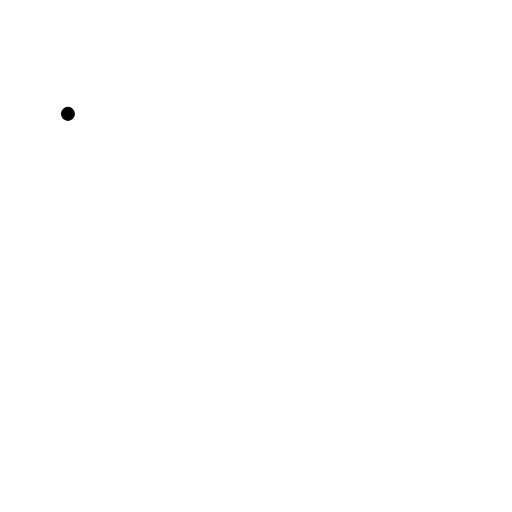
t = 0.00 s
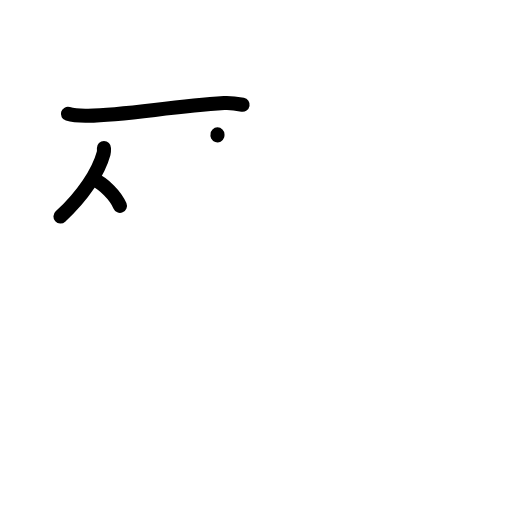
t = 3.13 s
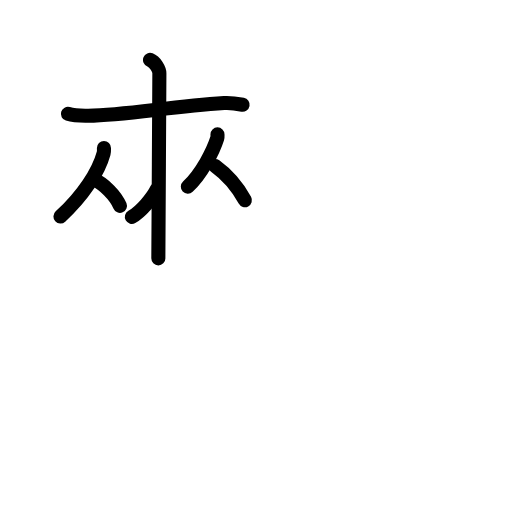
t = 6.25 s
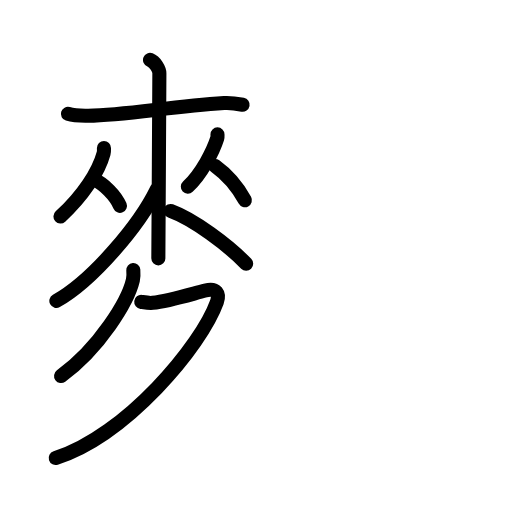
t = 9.56 s
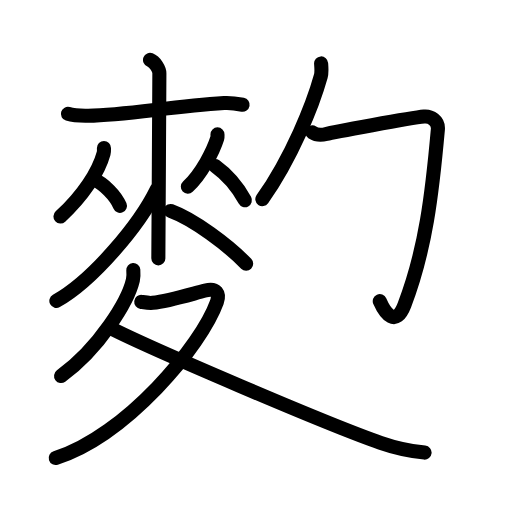
t = 12.85 s
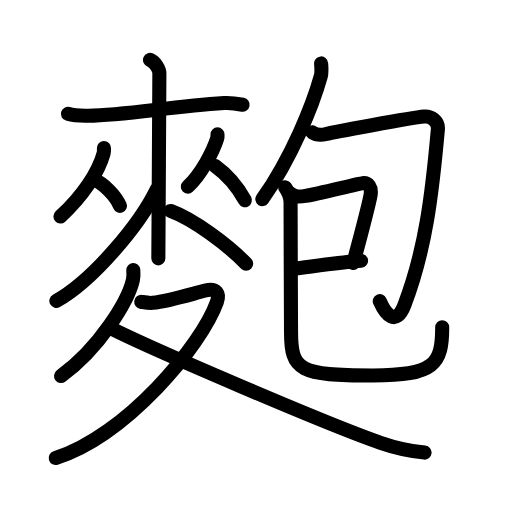
t = 16.00 s

The animated SVG that drew these frames (rendered in a browser with its animation timeline set to each time). Animation: 52 SMIL elements (animate=52); one cycle of 16.00 s.

<?xml version="1.0" encoding="UTF-8"?>
<!--
AniKanjiVG is licensed by CC-BY-SA Paul C. Sommerhoff (https://bitbucket.org/sommerhoff/anikanjivg).
AniKanjiVG uses KanjiVG which is licensed by CC-BY-SA Ulrich Apel (http://kanjivg.tagaini.net).
See also http://creativecommons.org/licenses/by-sa/3.0/
-->
<svg xmlns:kvg='http://kanjivg.tagaini.net' xmlns='http://www.w3.org/2000/svg' width='109' height='109' viewBox='0 0 109 109' style='fill:none;stroke:#000000;stroke-width:3;stroke-linecap:round;stroke-linejoin:round;' id="kvg:kanji_09ead"><g id="kvg:09ead" kvg:element="麭"><g id="kvg:09ead-g1" kvg:element="麥" kvg:position="nyo" kvg:radical="general"><g id="kvg:09ead-g2" kvg:element="來" kvg:position="top"><g id="kvg:09ead-g3" kvg:element="木" kvg:part="1"><path id="kvg:09ead-s1" kvg:type="㇐" d="M14.46,24.24c1.31,0.4,2.8,0.43,4.31,0.4c7.98-0.14,17.32-1.93,28.94-2.7c1.5-0.1,2.44,0.07,3.94,0.35"><animate attributeName="d" begin="0.0s" dur="0.3333333333333333s" from="M14.46,24.24C14.46,24.24,14.46,24.24,14.46,24.24" to="M14.46,24.24c1.31,0.4,2.8,0.43,4.31,0.4" />
<animate attributeName="d" begin="0.3333333333333333s" dur="0.3333333333333333s" from="M14.46,24.24c1.31,0.4,2.8,0.43,4.31,0.4c0,0,0,0,0,0,0" to="M14.46,24.24c1.31,0.4,2.8,0.43,4.31,0.4c7.98-0.14,17.32-1.93,28.94-2.7" />
<animate attributeName="d" begin="0.6666666666666666s" dur="0.3333333333333333s" from="M14.46,24.24c1.31,0.4,2.8,0.43,4.31,0.4c7.98-0.14,17.32-1.93,28.94-2.7c0,0,0,0,0,0,0" to="M14.46,24.24c1.31,0.4,2.8,0.43,4.31,0.4c7.98-0.14,17.32-1.93,28.94-2.7c1.5-0.1,2.44,0.07,3.94,0.35" />
</path>
</g>
<g id="kvg:09ead-g4" kvg:element="从"><g id="kvg:09ead-g5" kvg:element="人"><path id="kvg:09ead-s2" kvg:type="㇒" d="M22.13,31.52c0,0.37,0.05,0.68-0.07,1.11c-1.1,4.02-4.37,9.02-9.19,13.47"><animate attributeName="d" begin="1.0s" dur="0.5s" from="M22.13,31.52C22.13,31.52,22.13,31.52,22.13,31.52" to="M22.13,31.52c0,0.37,0.05,0.68-0.07,1.11" />
<animate attributeName="d" begin="1.5s" dur="0.5s" from="M22.13,31.52c0,0.37,0.05,0.68-0.07,1.11c0,0,0,0,0,0,0" to="M22.13,31.52c0,0.37,0.05,0.68-0.07,1.11c-1.1,4.02-4.37,9.02-9.19,13.47" />
<animate attributeName="d" begin="0s" dur="1.0s" from="M-100,-100" to="M-100,-100" />
</path>
<path id="kvg:09ead-s3" kvg:type="㇔" d="M20.1,38.26c1.96,0.9,4.47,3.29,5.43,5.56"><animate attributeName="d" begin="2.0s" dur="1.0s" from="M20.1,38.26C20.1,38.26,20.1,38.26,20.1,38.26" to="M20.1,38.26c1.96,0.9,4.47,3.29,5.43,5.56" />
<animate attributeName="d" begin="0s" dur="2.0s" from="M-100,-100" to="M-100,-100" />
</path>
</g>
<g id="kvg:09ead-g6" kvg:element="人"><path id="kvg:09ead-s4" kvg:type="㇒" d="M46.3,28.61c0,0.28,0.05,0.52-0.05,0.83c-0.86,2.72-3.33,7.55-6.26,10.29"><animate attributeName="d" begin="3.0s" dur="0.5s" from="M46.3,28.61C46.3,28.61,46.3,28.61,46.3,28.61" to="M46.3,28.61c0,0.28,0.05,0.52-0.05,0.83" />
<animate attributeName="d" begin="3.5s" dur="0.5s" from="M46.3,28.61c0,0.28,0.05,0.52-0.05,0.83c0,0,0,0,0,0,0" to="M46.3,28.61c0,0.28,0.05,0.52-0.05,0.83c-0.86,2.72-3.33,7.55-6.26,10.29" />
<animate attributeName="d" begin="0s" dur="3.0s" from="M-100,-100" to="M-100,-100" />
</path>
<path id="kvg:09ead-s5" kvg:type="㇔" d="M45.81,35.35c2.67,1.93,4.72,4.34,6.32,7.27"><animate attributeName="d" begin="4.0s" dur="1.0s" from="M45.81,35.35C45.81,35.35,45.81,35.35,45.81,35.35" to="M45.81,35.35c2.67,1.93,4.72,4.34,6.32,7.27" />
<animate attributeName="d" begin="0s" dur="4.0s" from="M-100,-100" to="M-100,-100" />
</path>
</g>
</g>
<g id="kvg:09ead-g7" kvg:element="木" kvg:part="2"><path id="kvg:09ead-s6" kvg:type="㇑" d="M31.94,12.75c1.1,0.44,1.99,1.96,1.99,2.87c0,9.27-0.22,30.88-0.22,39.38"><animate attributeName="d" begin="5.0s" dur="0.5s" from="M31.94,12.75C31.94,12.75,31.94,12.75,31.94,12.75" to="M31.94,12.75c1.1,0.44,1.99,1.96,1.99,2.87" />
<animate attributeName="d" begin="5.5s" dur="0.5s" from="M31.94,12.75c1.1,0.44,1.99,1.96,1.99,2.87c0,0,0,0,0,0,0" to="M31.94,12.75c1.1,0.44,1.99,1.96,1.99,2.87c0,9.27-0.22,30.88-0.22,39.38" />
<animate attributeName="d" begin="0s" dur="5.0s" from="M-100,-100" to="M-100,-100" />
</path>
<path id="kvg:09ead-s7" kvg:type="㇒" d="M33.43,40.2C29.71,47.91,19.74,59.7,12,64.06"><animate attributeName="d" begin="6.0s" dur="1.0s" from="M33.43,40.2C33.43,40.2,33.43,40.2,33.43,40.2" to="M33.43,40.2C29.71,47.91,19.74,59.7,12,64.06" />
<animate attributeName="d" begin="0s" dur="6.0s" from="M-100,-100" to="M-100,-100" />
</path>
<path id="kvg:09ead-s8" kvg:type="㇏" d="M36.32,44.91c4.98,1.82,12.22,7.28,16.09,11.23"><animate attributeName="d" begin="7.0s" dur="1.0s" from="M36.32,44.91C36.32,44.91,36.32,44.91,36.32,44.91" to="M36.32,44.91c4.98,1.82,12.22,7.28,16.09,11.23" />
<animate attributeName="d" begin="0s" dur="7.0s" from="M-100,-100" to="M-100,-100" />
</path>
</g>
</g>
<g id="kvg:09ead-g8" kvg:element="夂" kvg:position="bottom"><path id="kvg:09ead-s9" kvg:type="㇒" d="M28.38,57.5c0.04,0.53,0.09,1.37-0.09,2.13c-1.05,4.5-7.06,14.38-15.29,20.42"><animate attributeName="d" begin="8.0s" dur="0.5s" from="M28.38,57.5C28.38,57.5,28.38,57.5,28.38,57.5" to="M28.38,57.5c0.04,0.53,0.09,1.37-0.09,2.13" />
<animate attributeName="d" begin="8.5s" dur="0.5s" from="M28.38,57.5c0.04,0.53,0.09,1.37-0.09,2.13c0,0,0,0,0,0,0" to="M28.38,57.5c0.04,0.53,0.09,1.37-0.09,2.13c-1.05,4.5-7.06,14.38-15.29,20.42" />
<animate attributeName="d" begin="0s" dur="8.0s" from="M-100,-100" to="M-100,-100" />
</path>
<path id="kvg:09ead-s10" kvg:type="㇇" d="M30.07,64.27c0.26,0.03,1.67,0.29,2.42,0.2c3.34-0.36,7.72-1.71,11.22-2.62c2.4-0.63,3.08,0.72,2.47,2.44c-3.36,9.39-19.32,28.38-34.32,33.21"><animate attributeName="d" begin="9.0s" dur="0.25s" from="M30.07,64.27C30.07,64.27,30.07,64.27,30.07,64.27" to="M30.07,64.27c0.26,0.03,1.67,0.29,2.42,0.2" />
<animate attributeName="d" begin="9.25s" dur="0.25s" from="M30.07,64.27c0.26,0.03,1.67,0.29,2.42,0.2c0,0,0,0,0,0,0" to="M30.07,64.27c0.26,0.03,1.67,0.29,2.42,0.2c3.34-0.36,7.72-1.71,11.22-2.62" />
<animate attributeName="d" begin="9.5s" dur="0.25s" from="M30.07,64.27c0.26,0.03,1.67,0.29,2.42,0.2c3.34-0.36,7.72-1.71,11.22-2.62c0,0,0,0,0,0,0" to="M30.07,64.27c0.26,0.03,1.67,0.29,2.42,0.2c3.34-0.36,7.72-1.71,11.22-2.62c2.4-0.63,3.08,0.72,2.47,2.44" />
<animate attributeName="d" begin="9.75s" dur="0.25s" from="M30.07,64.27c0.26,0.03,1.67,0.29,2.42,0.2c3.34-0.36,7.72-1.71,11.22-2.62c2.4-0.63,3.08,0.72,2.47,2.44c0,0,0,0,0,0,0" to="M30.07,64.27c0.26,0.03,1.67,0.29,2.42,0.2c3.34-0.36,7.72-1.71,11.22-2.62c2.4-0.63,3.08,0.72,2.47,2.44c-3.36,9.39-19.32,28.38-34.32,33.21" />
<animate attributeName="d" begin="0s" dur="9.0s" from="M-100,-100" to="M-100,-100" />
</path>
<path id="kvg:09ead-s11" kvg:type="㇔" d="M23.39,69.78c8.38,4.29,46.34,20.58,57.63,24.49c3.37,1.17,6.09,1.74,9.37,2.08"><animate attributeName="d" begin="10.0s" dur="0.5s" from="M23.39,69.78C23.39,69.78,23.39,69.78,23.39,69.78" to="M23.39,69.78c8.38,4.29,46.34,20.58,57.63,24.49" />
<animate attributeName="d" begin="10.5s" dur="0.5s" from="M23.39,69.78c8.38,4.29,46.34,20.58,57.63,24.49c0,0,0,0,0,0,0" to="M23.39,69.78c8.38,4.29,46.34,20.58,57.63,24.49c3.37,1.17,6.09,1.74,9.37,2.08" />
<animate attributeName="d" begin="0s" dur="10.0s" from="M-100,-100" to="M-100,-100" />
</path>
</g>
</g>
<g id="kvg:09ead-g9" kvg:element="包"><g id="kvg:09ead-g10" kvg:element="勹"><g id="kvg:09ead-g11" kvg:element="丿"><path id="kvg:09ead-s12" kvg:type="㇒" d="M68.36,13.5c0.04,0.68,0.19,1.81-0.07,2.73c-1.67,6.03-6.2,17.36-12.44,26.17"><animate attributeName="d" begin="11.0s" dur="0.5s" from="M68.36,13.5C68.36,13.5,68.36,13.5,68.36,13.5" to="M68.36,13.5c0.04,0.68,0.19,1.81-0.07,2.73" />
<animate attributeName="d" begin="11.5s" dur="0.5s" from="M68.36,13.5c0.04,0.68,0.19,1.81-0.07,2.73c0,0,0,0,0,0,0" to="M68.36,13.5c0.04,0.68,0.19,1.81-0.07,2.73c-1.67,6.03-6.2,17.36-12.44,26.17" />
<animate attributeName="d" begin="0s" dur="11.0s" from="M-100,-100" to="M-100,-100" />
</path>
</g>
<path id="kvg:09ead-s13" kvg:type="㇆" d="M66.48,28.19c0.74,0.49,1.78,0.65,2.97,0.33c1.19-0.33,17.88-3.41,20.84-3.7c1.4-0.13,3.09,0.9,2.93,2.72C92,41.25,90.62,53.1,86.1,64.92c-1.85,4.83-4.1,1.83-5.25-0.81"><animate attributeName="d" begin="12.0s" dur="0.2s" from="M66.48,28.19C66.48,28.19,66.48,28.19,66.48,28.19" to="M66.48,28.19c0.74,0.49,1.78,0.65,2.97,0.33" />
<animate attributeName="d" begin="12.2s" dur="0.2s" from="M66.48,28.19c0.74,0.49,1.78,0.65,2.97,0.33c0,0,0,0,0,0,0" to="M66.48,28.19c0.74,0.49,1.78,0.65,2.97,0.33c1.19-0.33,17.88-3.41,20.84-3.7" />
<animate attributeName="d" begin="12.4s" dur="0.2s" from="M66.48,28.19c0.74,0.49,1.78,0.65,2.97,0.33c1.19-0.33,17.88-3.41,20.84-3.7c0,0,0,0,0,0,0" to="M66.48,28.19c0.74,0.49,1.78,0.65,2.97,0.33c1.19-0.33,17.88-3.41,20.84-3.7c1.4-0.13,3.09,0.9,2.93,2.72" />
<animate attributeName="d" begin="12.6s" dur="0.2s" from="M66.48,28.19c0.74,0.49,1.78,0.65,2.97,0.33c1.19-0.33,17.88-3.41,20.84-3.7c1.4-0.13,3.09,0.9,2.93,2.72c0,0,0,0,0,0,0" to="M66.48,28.19c0.74,0.49,1.78,0.65,2.97,0.33c1.19-0.33,17.88-3.41,20.84-3.7c1.4-0.13,3.09,0.9,2.93,2.72C92,41.25,90.62,53.1,86.1,64.92" />
<animate attributeName="d" begin="12.8s" dur="0.2s" from="M66.48,28.19c0.74,0.49,1.78,0.65,2.97,0.33c1.19-0.33,17.88-3.41,20.84-3.7c1.4-0.13,3.09,0.9,2.93,2.72C92,41.25,90.62,53.1,86.1,64.92c0,0,0,0,0,0,0" to="M66.48,28.19c0.74,0.49,1.78,0.65,2.97,0.33c1.19-0.33,17.88-3.41,20.84-3.7c1.4-0.13,3.09,0.9,2.93,2.72C92,41.25,90.62,53.1,86.1,64.92c-1.85,4.83-4.1,1.83-5.25-0.81" />
<animate attributeName="d" begin="0s" dur="12.0s" from="M-100,-100" to="M-100,-100" />
</path>
</g>
<g id="kvg:09ead-g12" kvg:element="巳"><g id="kvg:09ead-g13" kvg:element="己" kvg:variant="true"><path id="kvg:09ead-s14" kvg:type="㇕" d="M61.85,41.2c0.97,0.75,1.8,0.75,3.22,0.5c2.89-0.51,11.22-2.61,12.11-2.7c1.17-0.12,2.08,0.82,1.67,2.77c-0.12,0.58-2.23,9.02-3.62,14.19"><animate attributeName="d" begin="13.0s" dur="0.25s" from="M61.85,41.2C61.85,41.2,61.85,41.2,61.85,41.2" to="M61.85,41.2c0.97,0.75,1.8,0.75,3.22,0.5" />
<animate attributeName="d" begin="13.25s" dur="0.25s" from="M61.85,41.2c0.97,0.75,1.8,0.75,3.22,0.5c0,0,0,0,0,0,0" to="M61.85,41.2c0.97,0.75,1.8,0.75,3.22,0.5c2.89-0.51,11.22-2.61,12.11-2.7" />
<animate attributeName="d" begin="13.5s" dur="0.25s" from="M61.85,41.2c0.97,0.75,1.8,0.75,3.22,0.5c2.89-0.51,11.22-2.61,12.11-2.7c0,0,0,0,0,0,0" to="M61.85,41.2c0.97,0.75,1.8,0.75,3.22,0.5c2.89-0.51,11.22-2.61,12.11-2.7c1.17-0.12,2.08,0.82,1.67,2.77" />
<animate attributeName="d" begin="13.75s" dur="0.25s" from="M61.85,41.2c0.97,0.75,1.8,0.75,3.22,0.5c2.89-0.51,11.22-2.61,12.11-2.7c1.17-0.12,2.08,0.82,1.67,2.77c0,0,0,0,0,0,0" to="M61.85,41.2c0.97,0.75,1.8,0.75,3.22,0.5c2.89-0.51,11.22-2.61,12.11-2.7c1.17-0.12,2.08,0.82,1.67,2.77c-0.12,0.58-2.23,9.02-3.62,14.19" />
<animate attributeName="d" begin="0s" dur="13.0s" from="M-100,-100" to="M-100,-100" />
</path>
<path id="kvg:09ead-s15" kvg:type="㇐" d="M62.39,57.24c3.12-0.36,10.04-1.43,14.48-1.74"><animate attributeName="d" begin="14.0s" dur="1.0s" from="M62.39,57.24C62.39,57.24,62.39,57.24,62.39,57.24" to="M62.39,57.24c3.12-0.36,10.04-1.43,14.48-1.74" />
<animate attributeName="d" begin="0s" dur="14.0s" from="M-100,-100" to="M-100,-100" />
</path>
<path id="kvg:09ead-s16" kvg:type="㇟" d="M60.72,39.89c0.62,0.88,1.15,1.91,1.14,3.26c-0.02,4.33,0.1,23.77,0.1,27.55c0,8.21,1.81,9.24,17.48,9.24c13.09,0,14.7-2.45,14.7-10.28"><animate attributeName="d" begin="15.0s" dur="0.25s" from="M60.72,39.89C60.72,39.89,60.72,39.89,60.72,39.89" to="M60.72,39.89c0.62,0.88,1.15,1.91,1.14,3.26" />
<animate attributeName="d" begin="15.25s" dur="0.25s" from="M60.72,39.89c0.62,0.88,1.15,1.91,1.14,3.26c0,0,0,0,0,0,0" to="M60.72,39.89c0.62,0.88,1.15,1.91,1.14,3.26c-0.02,4.33,0.1,23.77,0.1,27.55" />
<animate attributeName="d" begin="15.5s" dur="0.25s" from="M60.72,39.89c0.62,0.88,1.15,1.91,1.14,3.26c-0.02,4.33,0.1,23.77,0.1,27.55c0,0,0,0,0,0,0" to="M60.72,39.89c0.62,0.88,1.15,1.91,1.14,3.26c-0.02,4.33,0.1,23.77,0.1,27.55c0,8.21,1.81,9.24,17.48,9.24" />
<animate attributeName="d" begin="15.75s" dur="0.25s" from="M60.72,39.89c0.62,0.88,1.15,1.91,1.14,3.26c-0.02,4.33,0.1,23.77,0.1,27.55c0,8.21,1.81,9.24,17.48,9.24c0,0,0,0,0,0,0" to="M60.72,39.89c0.62,0.88,1.15,1.91,1.14,3.26c-0.02,4.33,0.1,23.77,0.1,27.55c0,8.21,1.81,9.24,17.48,9.24c13.09,0,14.7-2.45,14.7-10.28" />
<animate attributeName="d" begin="0s" dur="15.0s" from="M-100,-100" to="M-100,-100" />
</path>
</g>
</g>
</g>
</g>
</svg>
